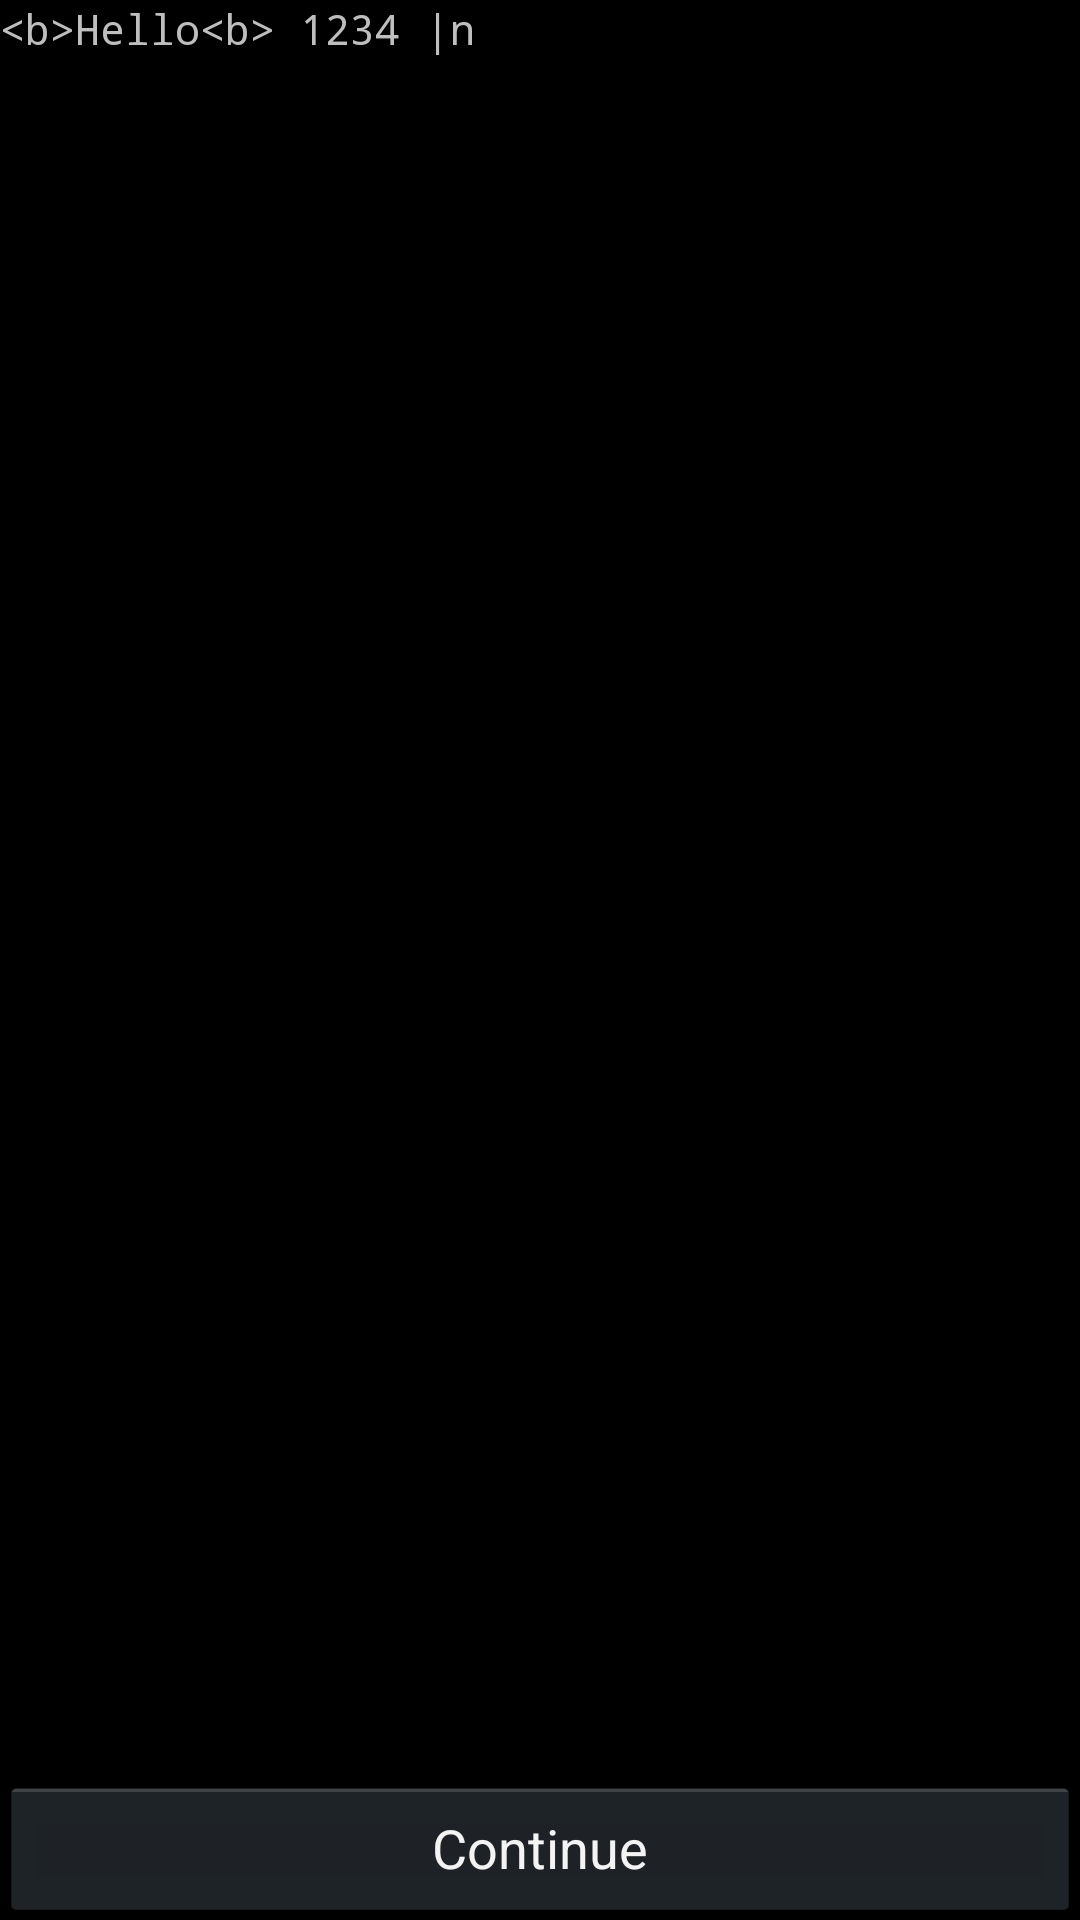

Here is an Android app screen rendered from its layout file. Give the layout XML and the strings, colors and styles it references.
<!-- AndroidManifest.xml: activity theme Theme.MAME4droid.TitleBar -->
<!-- res/layout/help.xml -->
<?xml version="1.0" encoding="utf-8"?>
<LinearLayout android:id="@+id/LinearLayout01"
	android:layout_width="fill_parent" android:layout_height="fill_parent"
	xmlns:android="http://schemas.android.com/apk/res/android"
	android:orientation="vertical">
			
	<ScrollView android:id="@+id/ScrollView01" android:layout_width="wrap_content" android:layout_height="wrap_content" android:layout_weight="1">
	
		<TextView android:id="@+id/TextView01"
		android:typeface="monospace"
		android:editable="false" android:layout_width="fill_parent"
		android:layout_height="wrap_content" 
		android:text="&lt;b&gt;Hello&lt;b&gt; 1234 |n"></TextView>
	
	</ScrollView>
	
	<Button android:id="@+id/ButtonContinue" android:text="Continue" android:layout_width="fill_parent" android:layout_height="wrap_content"></Button>
			

</LinearLayout>
<!-- resources referenced by this layout -->
<resources>
  <style name="Theme.MAME4droid.TitleBar" parent="android:Theme.Black.NoTitleBar.Fullscreen">
            <item name="android:windowNoTitle">false</item>
      </style>
</resources>
